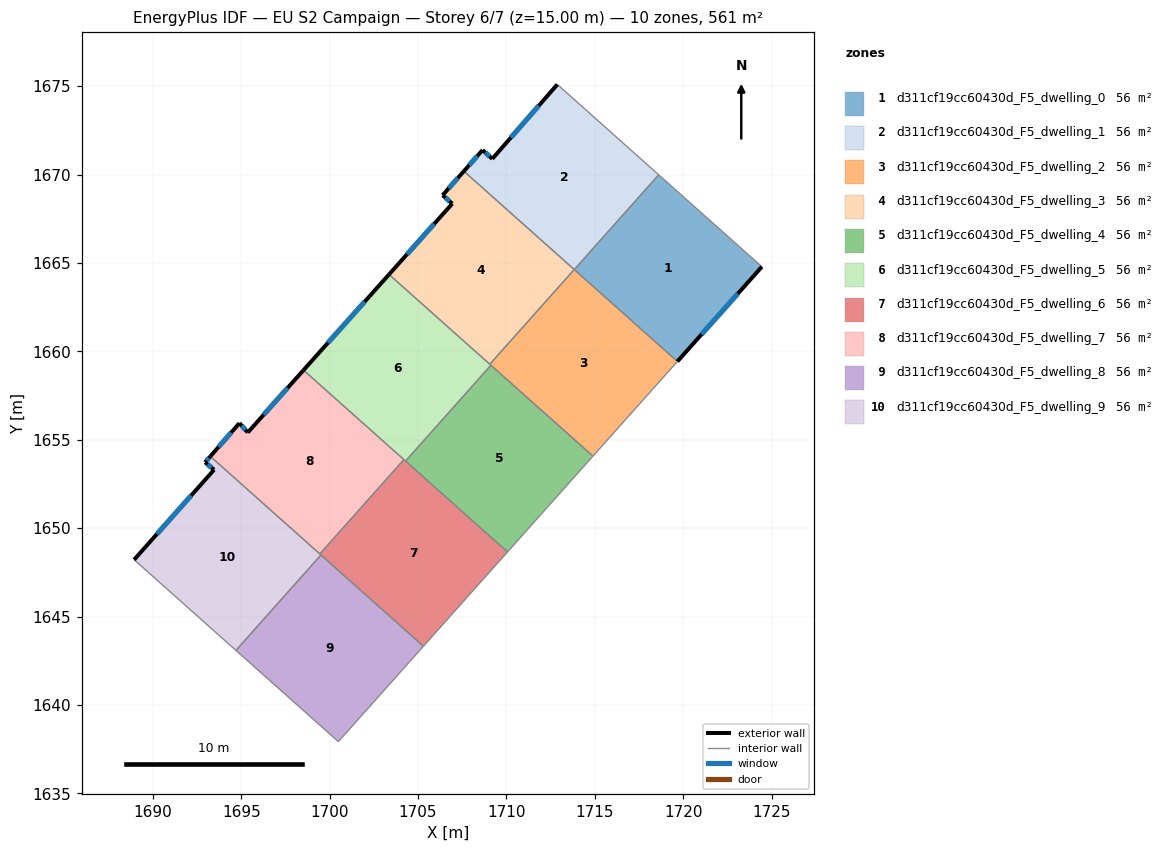
=== STOREY PLAN SPEC (per zone: floor XY polygon, exterior-wall plan segments, windows/doors) ===
zone 1: d311cf19cc60430d_F5_dwelling_0  (56.1 m²)
  floor: (1724.45, 1664.79) (1719.67, 1659.43) (1713.84, 1664.63) (1718.61, 1669.99)
  exterior wall: (1719.67, 1659.43) – (1724.45, 1664.79)  [7.2 m]
    window: (1721.04, 1660.96) – (1723.08, 1663.26)  [4.0 m²]
  interior walls: 3
zone 2: d311cf19cc60430d_F5_dwelling_1  (56.1 m²)
  floor: (1718.61, 1669.99) (1713.84, 1664.63) (1707.59, 1670.19) (1708.65, 1671.39) (1709.20, 1670.89) (1712.88, 1675.10)
  exterior wall: (1708.65, 1671.39) – (1707.59, 1670.19)  [1.6 m]
    window: (1708.35, 1671.05) – (1707.89, 1670.54)  [0.9 m²]
  exterior wall: (1709.20, 1670.89) – (1708.65, 1671.39)  [0.7 m]
    window: (1709.04, 1671.03) – (1708.81, 1671.25)  [0.4 m²]
  exterior wall: (1712.88, 1675.10) – (1709.20, 1670.89)  [5.6 m]
    window: (1711.83, 1673.90) – (1710.25, 1672.09)  [3.1 m²]
  interior walls: 3
zone 3: d311cf19cc60430d_F5_dwelling_2  (56.1 m²)
  floor: (1719.67, 1659.43) (1714.89, 1654.08) (1709.06, 1659.27) (1713.83, 1664.63)
  interior walls: 5
zone 4: d311cf19cc60430d_F5_dwelling_3  (56.1 m²)
  floor: (1713.83, 1664.63) (1709.06, 1659.27) (1703.36, 1664.35) (1706.93, 1668.36) (1706.39, 1668.84) (1707.59, 1670.19)
  exterior wall: (1706.93, 1668.36) – (1703.36, 1664.35)  [5.4 m]
    window: (1705.91, 1667.21) – (1704.38, 1665.50)  [3.0 m²]
  exterior wall: (1706.39, 1668.84) – (1706.93, 1668.36)  [0.7 m]
    window: (1706.55, 1668.70) – (1706.78, 1668.49)  [0.4 m²]
  exterior wall: (1707.59, 1670.19) – (1706.39, 1668.84)  [1.8 m]
    window: (1707.25, 1669.81) – (1706.73, 1669.22)  [1.0 m²]
  interior walls: 3
zone 5: d311cf19cc60430d_F5_dwelling_4  (56.1 m²)
  floor: (1714.89, 1654.08) (1710.06, 1648.66) (1704.29, 1653.80) (1709.12, 1659.22)
  interior walls: 4
zone 6: d311cf19cc60430d_F5_dwelling_5  (56.1 m²)
  floor: (1709.12, 1659.22) (1704.29, 1653.80) (1698.52, 1658.94) (1703.36, 1664.35)
  exterior wall: (1703.36, 1664.35) – (1698.52, 1658.94)  [7.3 m]
    window: (1701.98, 1662.81) – (1699.90, 1660.49)  [4.0 m²]
  interior walls: 5
zone 7: d311cf19cc60430d_F5_dwelling_6  (56.1 m²)
  floor: (1710.06, 1648.66) (1705.30, 1643.32) (1699.45, 1648.54) (1704.20, 1653.88)
  interior walls: 6
zone 8: d311cf19cc60430d_F5_dwelling_7  (56.1 m²)
  floor: (1704.20, 1653.88) (1699.45, 1648.54) (1693.25, 1654.06) (1694.90, 1655.94) (1695.37, 1655.41) (1698.52, 1658.94)
  exterior wall: (1694.90, 1655.94) – (1693.25, 1654.06)  [2.5 m]
    window: (1694.43, 1655.41) – (1693.72, 1654.60)  [1.4 m²]
  exterior wall: (1695.37, 1655.41) – (1694.90, 1655.94)  [0.7 m]
    window: (1695.23, 1655.56) – (1695.03, 1655.79)  [0.4 m²]
  exterior wall: (1698.52, 1658.94) – (1695.37, 1655.41)  [4.7 m]
    window: (1697.62, 1657.93) – (1696.27, 1656.42)  [2.6 m²]
  interior walls: 3
zone 9: d311cf19cc60430d_F5_dwelling_8  (56.1 m²)
  floor: (1705.30, 1643.32) (1700.49, 1637.93) (1694.70, 1643.09) (1699.51, 1648.49)
  interior walls: 4
zone 10: d311cf19cc60430d_F5_dwelling_9  (56.1 m²)
  floor: (1699.51, 1648.49) (1694.70, 1643.09) (1688.94, 1648.22) (1693.46, 1653.30) (1692.95, 1653.73) (1693.25, 1654.06)
  exterior wall: (1693.46, 1653.30) – (1688.94, 1648.22)  [6.8 m]
    window: (1692.17, 1651.85) – (1690.23, 1649.67)  [3.8 m²]
  exterior wall: (1692.95, 1653.73) – (1693.46, 1653.30)  [0.7 m]
    window: (1693.10, 1653.61) – (1693.32, 1653.42)  [0.4 m²]
  exterior wall: (1693.25, 1654.06) – (1692.95, 1653.73)  [0.4 m]
    window: (1693.17, 1653.97) – (1693.04, 1653.82)  [0.2 m²]
  interior walls: 4

=== DERIVED (storey summary) ===
Building: EU S2 Campaign
Storey: 6 of 7  (floor level z = 15.00 m)
Storey gross floor area: 561.0 m²
Zones on this storey: 10
  - d311cf19cc60430d_F5_dwelling_0: floor 56.1 m²; exterior wall 7.2 m (21.5 m²); 1 window(s) 4.0 m²; WWR 18.4%
  - d311cf19cc60430d_F5_dwelling_1: floor 56.1 m²; exterior wall 7.9 m (23.8 m²); 3 window(s) 4.4 m²; WWR 18.4%
  - d311cf19cc60430d_F5_dwelling_2: floor 56.1 m²
  - d311cf19cc60430d_F5_dwelling_3: floor 56.1 m²; exterior wall 7.9 m (23.7 m²); 3 window(s) 4.4 m²; WWR 18.4%
  - d311cf19cc60430d_F5_dwelling_4: floor 56.1 m²
  - d311cf19cc60430d_F5_dwelling_5: floor 56.1 m²; exterior wall 7.3 m (21.8 m²); 1 window(s) 4.0 m²; WWR 18.4%
  - d311cf19cc60430d_F5_dwelling_6: floor 56.1 m²
  - d311cf19cc60430d_F5_dwelling_7: floor 56.1 m²; exterior wall 7.9 m (23.8 m²); 3 window(s) 4.4 m²; WWR 18.4%
  - d311cf19cc60430d_F5_dwelling_8: floor 56.1 m²
  - d311cf19cc60430d_F5_dwelling_9: floor 56.1 m²; exterior wall 7.9 m (23.7 m²); 3 window(s) 4.4 m²; WWR 18.4%
Zone adjacency (shared interzone walls):
  - d311cf19cc60430d_F5_dwelling_0 ↔ d311cf19cc60430d_F5_dwelling_1
  - d311cf19cc60430d_F5_dwelling_0 ↔ d311cf19cc60430d_F5_dwelling_2
  - d311cf19cc60430d_F5_dwelling_1 ↔ d311cf19cc60430d_F5_dwelling_3
  - d311cf19cc60430d_F5_dwelling_2 ↔ d311cf19cc60430d_F5_dwelling_3
  - d311cf19cc60430d_F5_dwelling_2 ↔ d311cf19cc60430d_F5_dwelling_4
  - d311cf19cc60430d_F5_dwelling_2 ↔ d311cf19cc60430d_F5_dwelling_5
  - d311cf19cc60430d_F5_dwelling_3 ↔ d311cf19cc60430d_F5_dwelling_5
  - d311cf19cc60430d_F5_dwelling_4 ↔ d311cf19cc60430d_F5_dwelling_5
  - d311cf19cc60430d_F5_dwelling_4 ↔ d311cf19cc60430d_F5_dwelling_6
  - d311cf19cc60430d_F5_dwelling_5 ↔ d311cf19cc60430d_F5_dwelling_6
  - d311cf19cc60430d_F5_dwelling_5 ↔ d311cf19cc60430d_F5_dwelling_7
  - d311cf19cc60430d_F5_dwelling_6 ↔ d311cf19cc60430d_F5_dwelling_7
  - d311cf19cc60430d_F5_dwelling_6 ↔ d311cf19cc60430d_F5_dwelling_8
  - d311cf19cc60430d_F5_dwelling_6 ↔ d311cf19cc60430d_F5_dwelling_9
  - d311cf19cc60430d_F5_dwelling_7 ↔ d311cf19cc60430d_F5_dwelling_9
  - d311cf19cc60430d_F5_dwelling_8 ↔ d311cf19cc60430d_F5_dwelling_9